Photos from the image-classification dataset "imgs" in the GitHub repository gjlahman/Convolutional_Neural_Net. Its 2 classes are: hot dog, not hot dog.

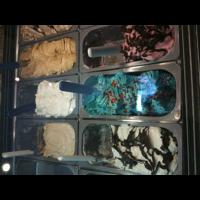
Label: not hot dog

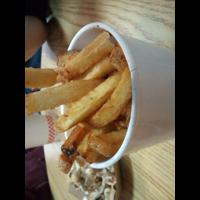
Label: not hot dog

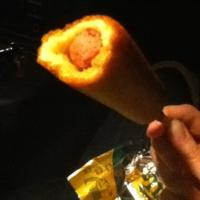
Label: hot dog

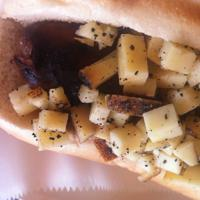
Label: hot dog

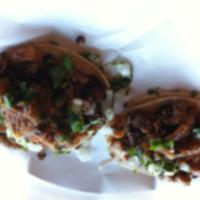
Label: not hot dog

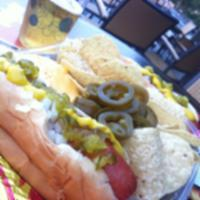
Label: hot dog
